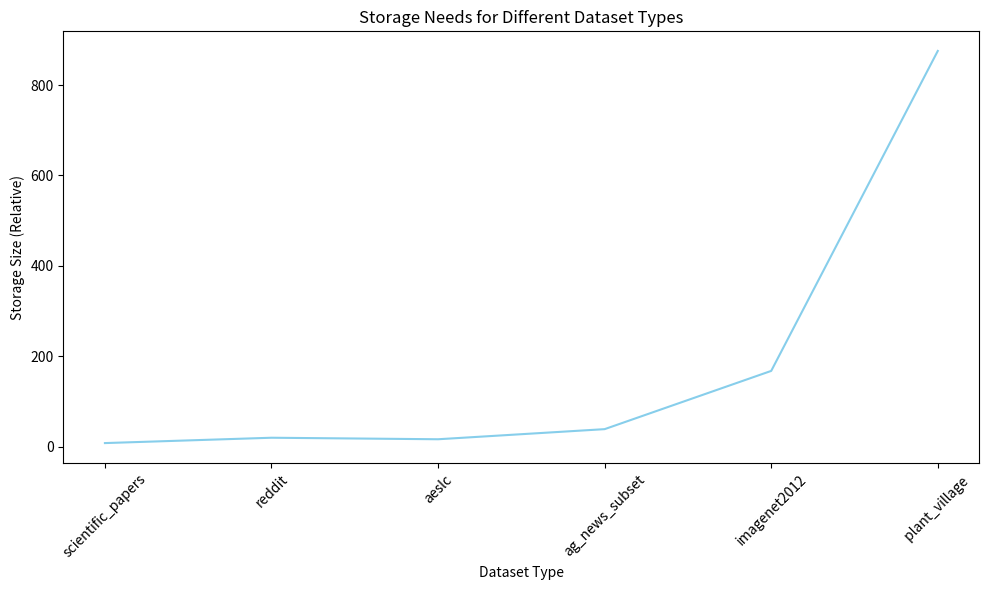

Generate this figure with matplotlib:
import matplotlib.pyplot as plt

data={'scientific_papers': 7.59, 'reddit': 19.42, 'aeslc': 16.06, 'ag_news_subset': 38.43, 'imagenet2012': 167.33, 'plant_village ': 875.5}

keys=list(data.keys())
values=list(data.values())
# Plotting the storage needs
plt.figure(figsize=(10, 6))
plt.plot(keys, values, color='skyblue')
plt.xlabel('Dataset Type')
plt.ylabel('Storage Size (Relative)')
plt.title('Storage Needs for Different Dataset Types')
plt.xticks(rotation=45)
plt.tight_layout()
plt.show()
